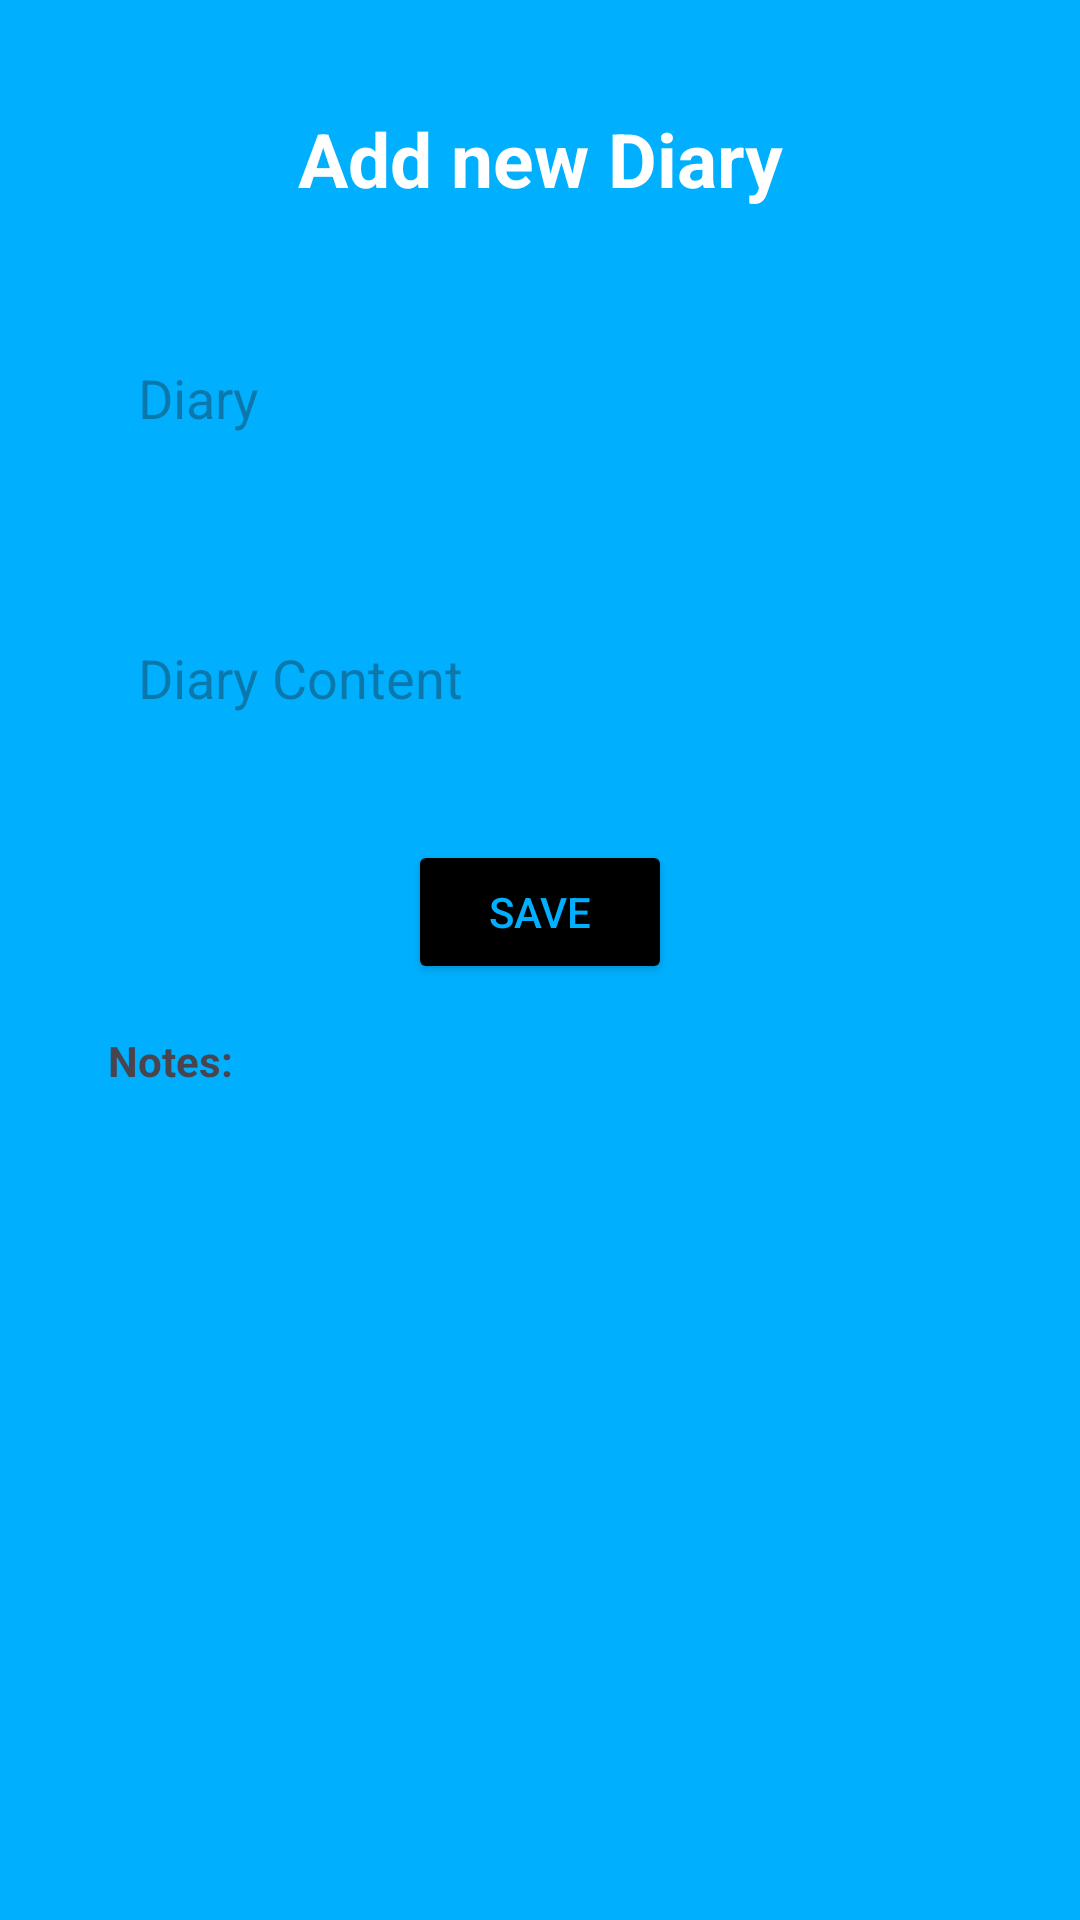

This screen was rendered from an Android layout file. Write that file and the resources it references.
<!-- AndroidManifest.xml: application theme Theme.Fingerprintauthenticationandroid -->
<!-- res/layout/activity_home.xml -->
<?xml version="1.0" encoding="utf-8"?>
<LinearLayout xmlns:android="http://schemas.android.com/apk/res/android"
    xmlns:app="http://schemas.android.com/apk/res-auto"
    xmlns:tools="http://schemas.android.com/tools"
    android:layout_width="match_parent"
    android:layout_height="match_parent"
    android:orientation="vertical"
    android:background="#00B0FF"
    android:padding="16dp"
    tools:context=".MainActivity">

    <TextView
        android:layout_width="match_parent"
        android:layout_height="wrap_content"
        android:text="Add new Diary"
        android:textColor="@color/white"
        android:textSize="25dp"
        android:textStyle="bold"
        android:gravity="center"
        android:layout_margin="20dp"/>

    <LinearLayout
        android:layout_width="match_parent"
        android:layout_height="wrap_content"
        android:orientation="vertical"
        android:padding="10dp"
        android:layout_margin="10dp"
        android:background="@drawable/rounded_corner">

        <EditText
            android:id="@+id/titleEditText"
            android:layout_width="match_parent"
            android:background="@drawable/edittext_bg"
            android:layout_height="46dp"
            android:paddingLeft="10dp"
            android:textColor="@color/black"
            android:hint="Diary"/>

        <EditText
            android:layout_width="match_parent"
            android:layout_height="wrap_content"
            android:hint="Diary Content"
            android:layout_marginTop="16dp"
            android:paddingLeft="10dp"
            android:paddingRight="10dp"
            android:background="@drawable/edittext_bg"
            android:textColor="@color/black"
            android:inputType="textMultiLine"
            android:minLines="5"
            android:id="@+id/contentEditText"/>

        <Button
            android:layout_width="wrap_content"
            android:layout_height="wrap_content"
            android:id="@+id/saveButton"
            android:text="SAVE"
            android:layout_gravity="center"
            android:backgroundTint="@color/black"
            android:textColor="#00B0FF"/>

        <TextView
            android:layout_width="match_parent"
            android:layout_height="18dp"
            android:text="Notes:"
            android:layout_marginTop="16dp"
            android:textStyle="bold"
            android:id="@+id/notesTextView"/>

        <ScrollView
            android:id="@+id/notesScrollView"
            android:layout_width="match_parent"
            android:layout_height="0dp"
            android:layout_weight="1">

            <LinearLayout
                android:layout_width="match_parent"
                android:layout_height="wrap_content"
                android:id="@+id/notesContainer"
                android:orientation="vertical"/>

        </ScrollView>
    </LinearLayout>

</LinearLayout>
<!-- resources referenced by this layout -->
<resources>
  <style name="Theme.Fingerprintauthenticationandroid" parent="Base.Theme.Fingerprintauthenticationandroid" />
  <style name="Base.Theme.Fingerprintauthenticationandroid" parent="Theme.Material3.DayNight.NoActionBar">
          
          
      </style>
  <!-- not gathered from this repository: default colours our renderer supplied (Android Studio template values) -->
  <color name="black">#FF000000</color>
  <color name="white">#FFFFFFFF</color>
</resources>
